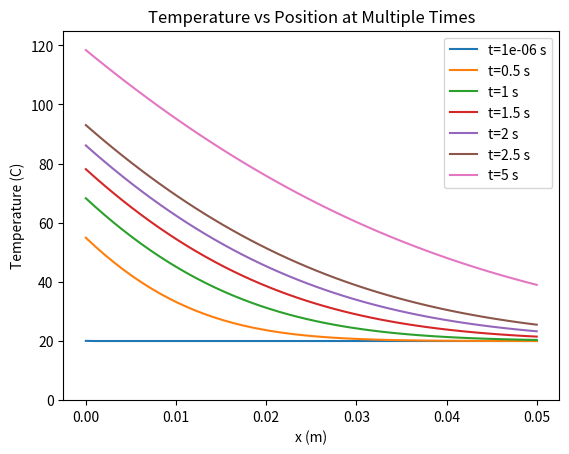

Generate this figure with matplotlib:
# Import Libraries
import math
import numpy as np
import matplotlib.pyplot as plt

# Set Problem Constants
alpha = 2.2e-4  # m^2/s
k = 2.4  # W/m*K
h = 15  # W/m^2*K
q = 7500  # W/m^2
L = 5 / 100  # m
T_i = 20  # C


def get_temperature(x, t):
    # Returns the temperature at any time and x location
    term1 = math.erfc(x/(2 * math.sqrt(alpha * t)))
    term2 = math.exp(h * x / k) * math.exp(alpha * h**2 * t / (k**2)) * math.erfc(math.sqrt(alpha * t) * h / k + x / (2 * math.sqrt(alpha * t)))
    return q / h * (term1 - term2) + T_i


times = [0.000001, 0.5, 1, 1.5, 2, 2.5, 5]
x_range = np.linspace(0, L, 50)
for time in times:
    T_vals = []
    for x_val in x_range:
        T_vals.append(get_temperature(x_val, time))
    plt.plot(x_range, T_vals, label=f"t={time} s")
plt.xlabel("x (m)")
plt.ylabel("Temperature (C)")
plt.ylim([0, 125])
plt.legend()
plt.title("Temperature vs Position at Multiple Times")
plt.show()
